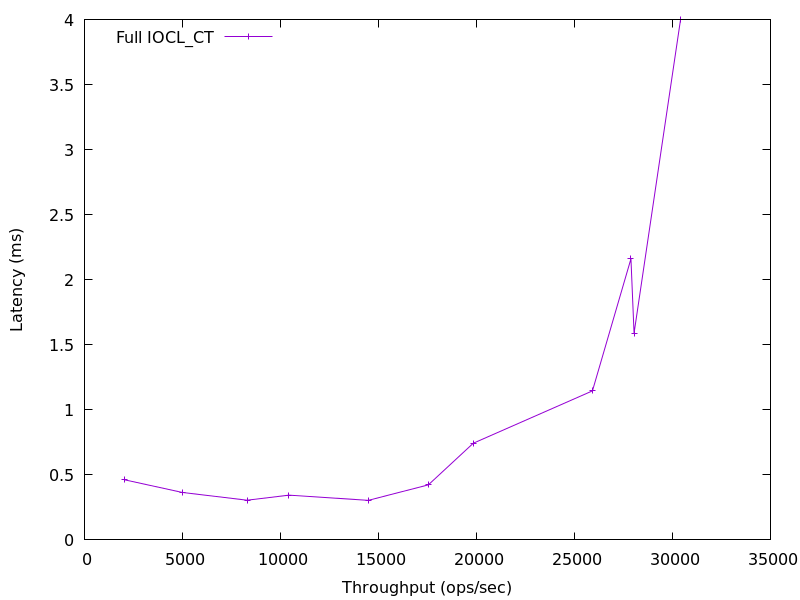

Data behind this chart, as committed beside it:
2021.1735839667565, 0.462681
4991, 0.3649
8296, 0.3053
10432, 0.3438
14479, 0.304
17547, 0.423
19838, 0.7432
25917, 1.146
28040, 1.588
30412, 3.997
